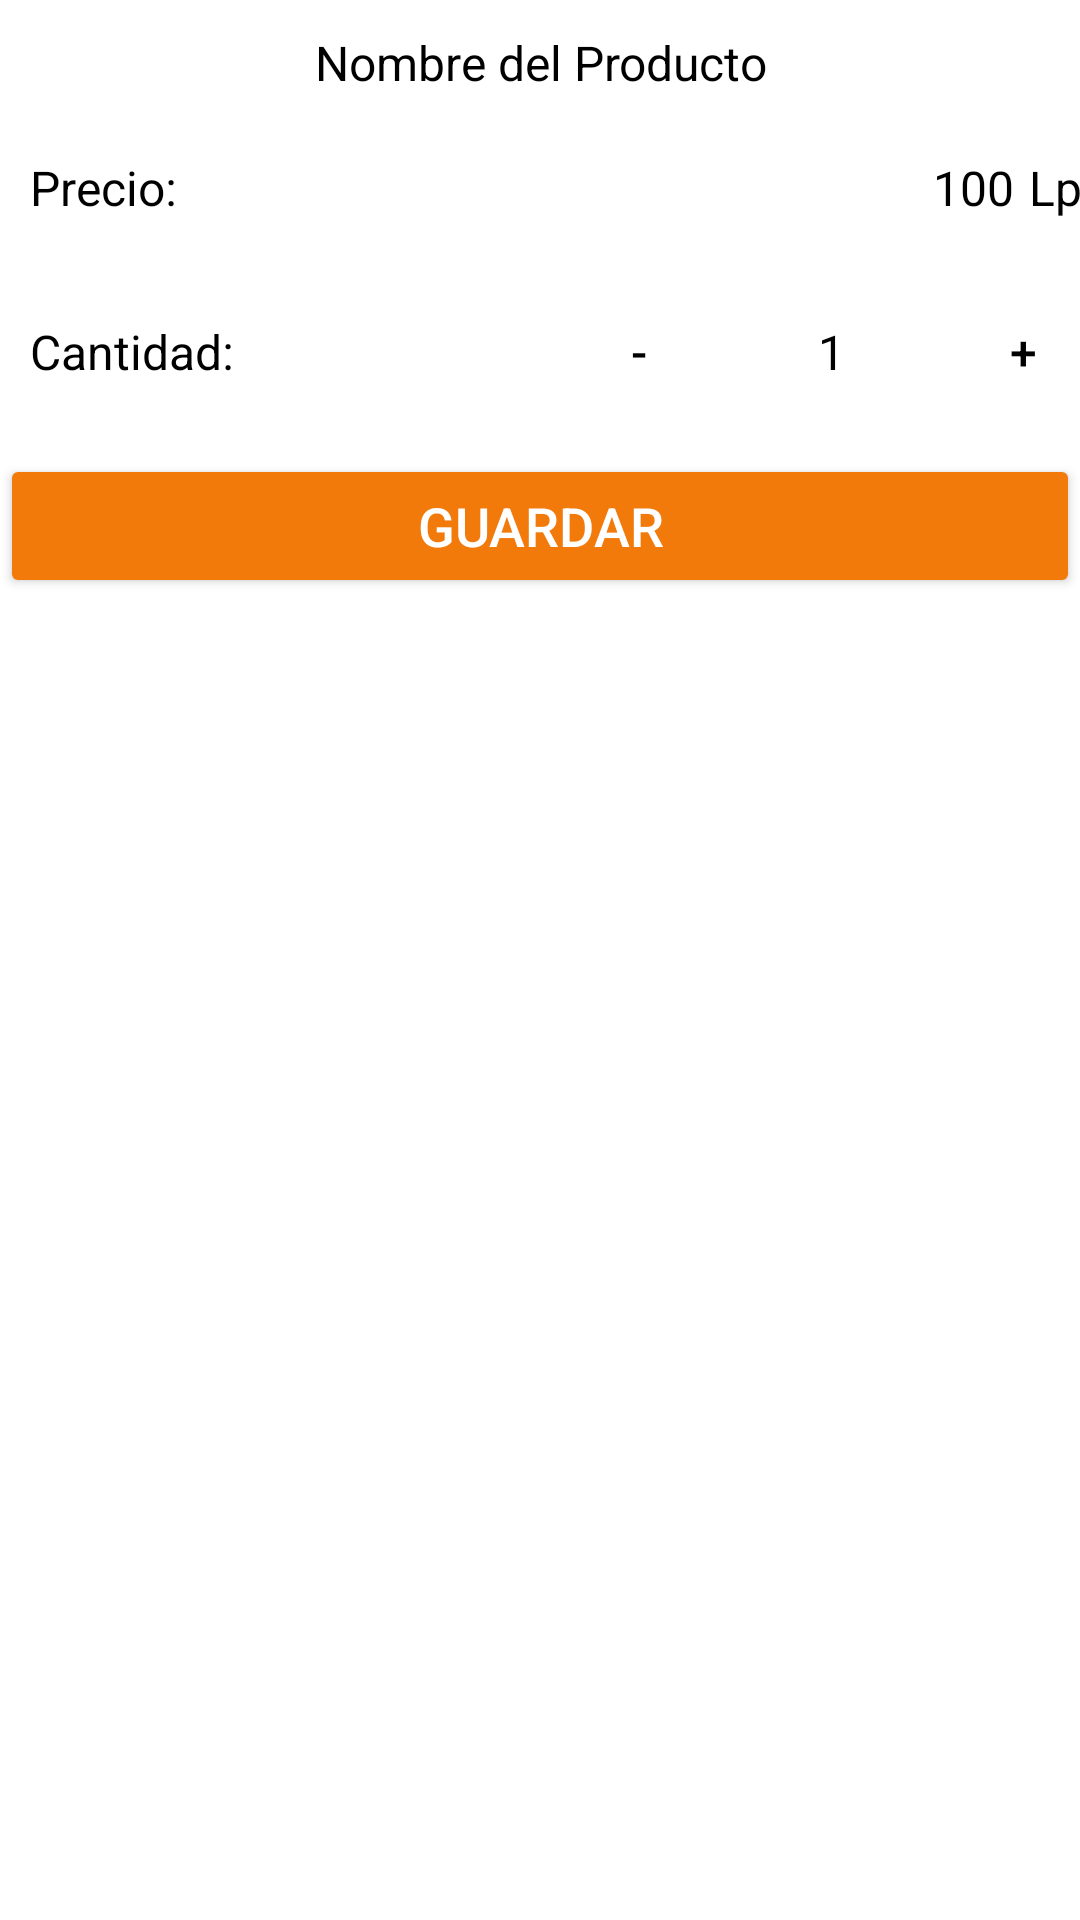

The Android layout XML behind this screen, and the referenced resources:
<!-- AndroidManifest.xml: application theme Theme.Supermercado_el_Economico -->
<!-- res/layout/fragment_modificar_pedido.xml -->
<?xml version="1.0" encoding="utf-8"?>
<FrameLayout xmlns:android="http://schemas.android.com/apk/res/android"
    xmlns:tools="http://schemas.android.com/tools"
    android:layout_width="match_parent"
    android:layout_height="match_parent"
    tools:context=".ModificarPedidoFragment">

    <LinearLayout
        android:layout_width="match_parent"
        android:layout_height="237dp"
        android:orientation="vertical">

        
        <TextView
            android:id="@+id/textViewProducto"
            android:layout_width="match_parent"
            android:layout_height="wrap_content"
            android:layout_marginStart="10dp"
            android:layout_marginTop="10dp"
            android:layout_marginEnd="10dp"
            android:layout_marginBottom="10dp"
            android:text="Nombre del Producto"
            android:textColor="@android:color/black"
            android:gravity="center"
            android:textSize="16sp" />

        
        <LinearLayout
            android:layout_width="match_parent"
            android:layout_height="wrap_content"
            android:orientation="horizontal">

            <TextView
                android:id="@+id/textViewPrecio"
                android:layout_width="210dp"
                android:layout_height="match_parent"
                android:layout_marginStart="10dp"
                android:layout_marginTop="10dp"
                android:layout_marginEnd="10dp"
                android:layout_marginBottom="10dp"
                android:text="Precio: "
                android:textColor="@android:color/black"
                android:textSize="16sp" />

            <TextView
                android:id="@+id/textViewpreciounitario"
                android:layout_width="98dp"
                android:layout_height="match_parent"
                android:layout_marginStart="10dp"
                android:layout_marginTop="10dp"
                android:layout_marginEnd="3dp"
                android:layout_marginBottom="10dp"
                android:gravity="right"
                android:text="100"
                android:textColor="@android:color/black"
                android:textSize="16sp" />
            <TextView
                android:id="@+id/textViewlps"
                android:layout_width="30dp"
                android:layout_height="match_parent"
                android:layout_marginStart="0dp"
                android:layout_marginTop="10dp"
                android:layout_marginEnd="10dp"
                android:layout_marginBottom="10dp"
                android:gravity="center"
                android:text="Lps"
                android:textColor="@android:color/black"
                android:textSize="16sp" />
        </LinearLayout>

        
        <LinearLayout
            android:layout_width="match_parent"
            android:layout_height="wrap_content"
            android:orientation="horizontal">

            <TextView
                android:id="@+id/textViewCantidad"
                android:layout_width="168dp"
                android:layout_height="wrap_content"
                android:layout_marginStart="10dp"
                android:layout_marginTop="10dp"
                android:layout_marginEnd="10dp"
                android:layout_marginBottom="10dp"
                android:text="Cantidad:"
                android:textColor="@android:color/black"
                android:textSize="16sp" />

            
            <Button
                android:id="@+id/btnMenos"
                android:layout_width="48dp"
                android:layout_height="48dp"
                android:layout_marginStart="1dp"
                android:layout_marginTop="10dp"
                android:layout_marginEnd="10dp"
                android:layout_marginBottom="10dp"
                android:background="?android:attr/selectableItemBackground"
                android:onClick="restarCantidad"
                android:text="-"
                android:textColor="@android:color/black"
                android:textSize="16sp" />


            
            <TextView
                android:id="@+id/textViewCantidadActual"
                android:layout_width="40dp"
                android:layout_height="40dp"
                android:layout_marginStart="10dp"
                android:layout_marginTop="10dp"
                android:layout_marginEnd="10dp"
                android:layout_marginBottom="10dp"
                android:gravity="center"
                android:text="1"
                android:textColor="@android:color/black"
                android:textSize="16sp" />

            
            <Button
                android:id="@+id/btnMas"
                android:layout_width="48dp"
                android:layout_height="48dp"
                android:layout_marginStart="10dp"
                android:layout_marginTop="10dp"
                android:layout_marginEnd="10dp"
                android:layout_marginBottom="10dp"
                android:background="?android:attr/selectableItemBackground"
                android:onClick="sumarCantidad"
                android:text="+"
                android:textColor="@android:color/black"
                android:textSize="16sp" />
        </LinearLayout>

        
        <Button
            android:id="@+id/btnGuardar"
            android:layout_width="match_parent"
            android:layout_height="wrap_content"
            android:backgroundTint="?android:attr/colorActivatedHighlight"
            android:onClick="guardarDatos"
            android:text="Guardar"
            android:textColor="@android:color/white"
            android:textSize="18sp" />
    </LinearLayout>

</FrameLayout>
<!-- resources referenced by this layout -->
<resources>
  <style name="Theme.Supermercado_el_Economico" parent="Base.Theme.Supermercado_el_Economico" />
  <style name="Base.Theme.Supermercado_el_Economico" parent="Theme.MaterialComponents.Light.NoActionBar">
  
          
          
      </style>
</resources>
